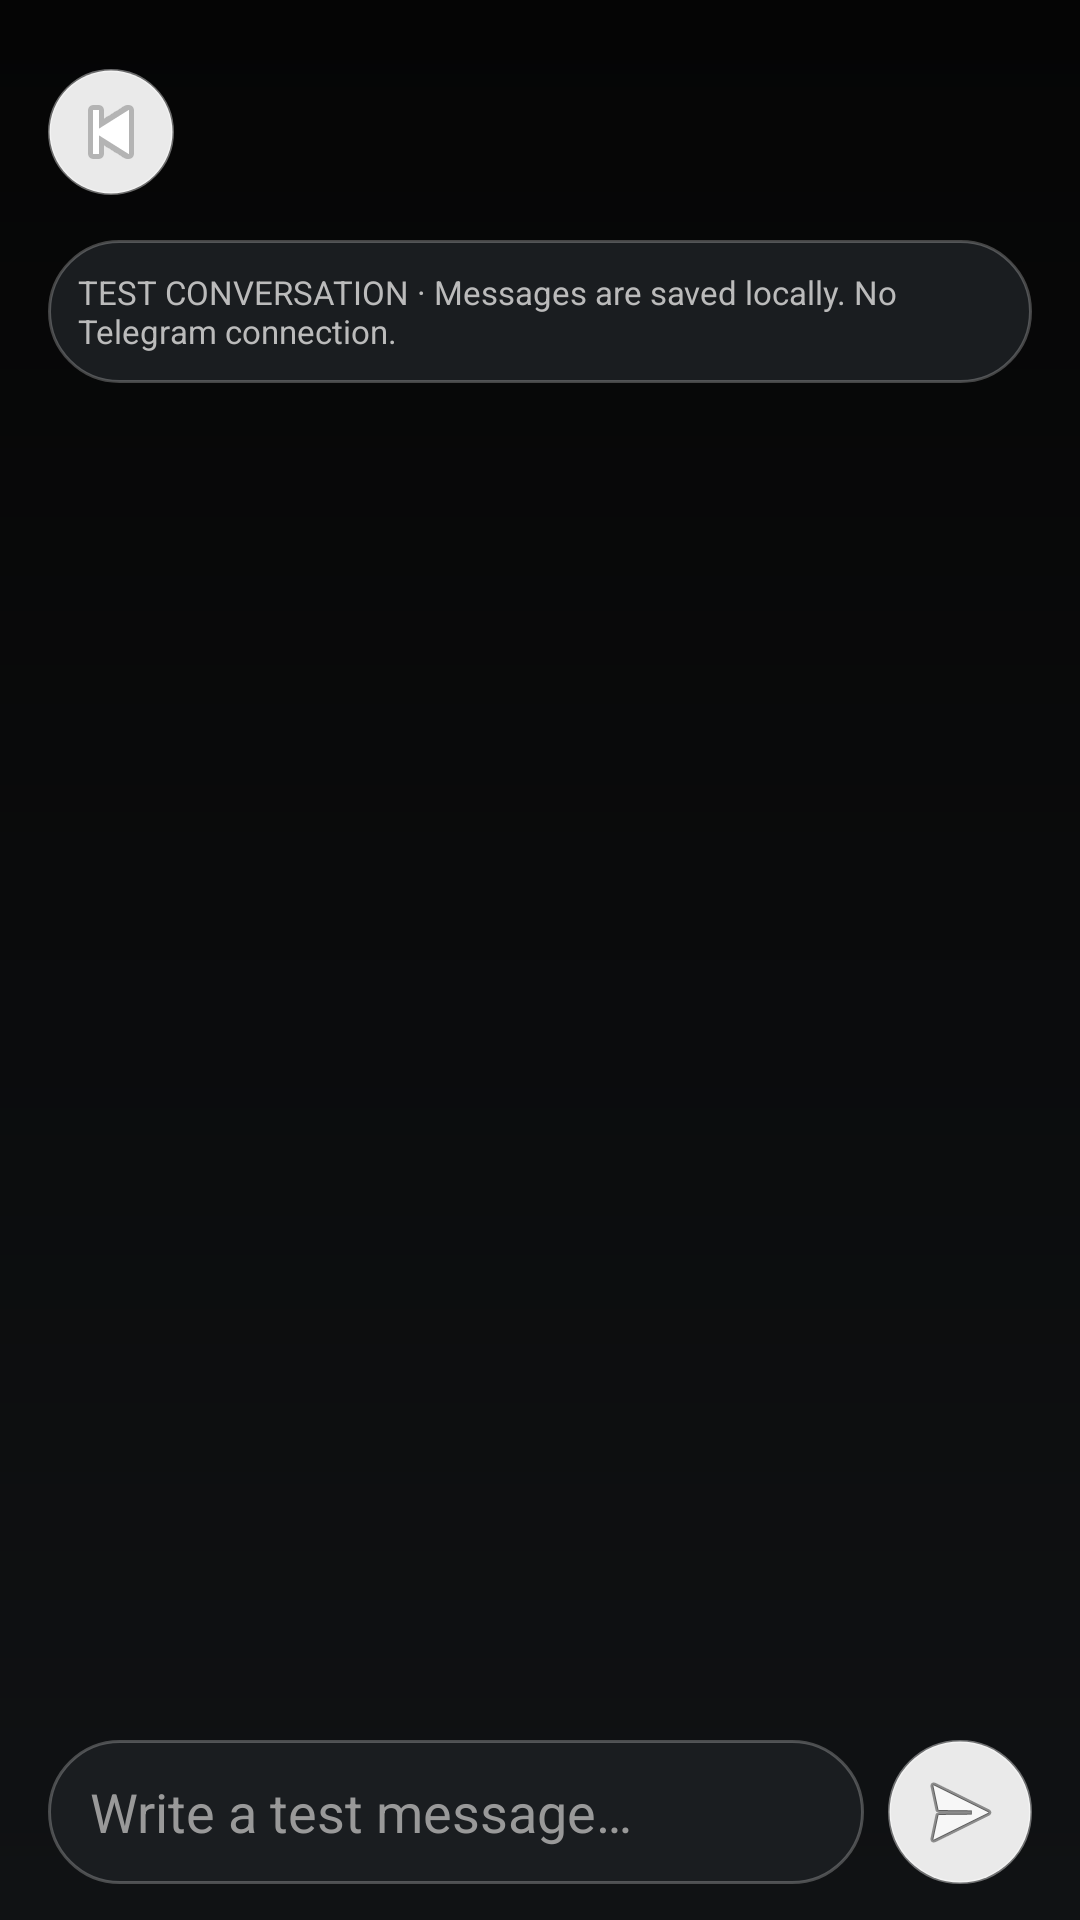

This screen was rendered from an Android layout file. Write that file and the resources it references.
<!-- AndroidManifest.xml: application theme Theme.NextoGram -->
<!-- res/layout/activity_chat.xml -->
<?xml version="1.0" encoding="utf-8"?>
<LinearLayout xmlns:android="http://schemas.android.com/apk/res/android"
    android:layout_width="match_parent"
    android:layout_height="match_parent"
    android:background="@drawable/liquid_glass_bg"
    android:orientation="vertical"
    android:paddingStart="16dp"
    android:paddingTop="14dp"
    android:paddingEnd="16dp"
    android:paddingBottom="12dp">

    <LinearLayout
        android:layout_width="match_parent"
        android:layout_height="60dp"
        android:gravity="center_vertical"
        android:orientation="horizontal">

        <ImageButton
            android:id="@+id/backButton"
            android:layout_width="42dp"
            android:layout_height="42dp"
            android:background="@drawable/search_button_bg"
            android:contentDescription="@string/back"
            android:src="@android:drawable/ic_media_previous" />

        <LinearLayout
            android:layout_width="0dp"
            android:layout_height="wrap_content"
            android:layout_marginStart="12dp"
            android:layout_weight="1"
            android:orientation="vertical">

            <TextView
                android:id="@+id/chatTitle"
                android:layout_width="match_parent"
                android:layout_height="wrap_content"
                android:ellipsize="end"
                android:maxLines="1"
                android:textColor="#F5F5F5"
                android:textSize="18sp"
                android:textStyle="bold" />

            <TextView
                android:id="@+id/chatStatus"
                android:layout_width="wrap_content"
                android:layout_height="wrap_content"
                android:layout_marginTop="2dp"
                android:textSize="11sp" />
        </LinearLayout>
    </LinearLayout>

    <TextView
        android:layout_width="match_parent"
        android:layout_height="wrap_content"
        android:layout_marginTop="6dp"
        android:layout_marginBottom="8dp"
        android:background="@drawable/nav_pill"
        android:padding="10dp"
        android:text="@string/demo_chat_notice"
        android:textColor="#BBBBBB"
        android:textSize="11sp" />

    <androidx.recyclerview.widget.RecyclerView
        android:id="@+id/messagesList"
        android:layout_width="match_parent"
        android:layout_height="0dp"
        android:layout_weight="1"
        android:clipToPadding="false"
        android:paddingTop="8dp"
        android:paddingBottom="8dp" />

    <LinearLayout
        android:layout_width="match_parent"
        android:layout_height="wrap_content"
        android:gravity="center_vertical"
        android:orientation="horizontal"
        android:paddingTop="8dp">

        <EditText
            android:id="@+id/messageInput"
            android:layout_width="0dp"
            android:layout_height="48dp"
            android:layout_weight="1"
            android:background="@drawable/nav_pill"
            android:hint="@string/message_hint"
            android:inputType="textCapSentences|textMultiLine"
            android:maxLines="4"
            android:paddingStart="14dp"
            android:paddingEnd="14dp"
            android:textColor="#F5F5F5"
            android:textColorHint="#999999" />

        <ImageButton
            android:id="@+id/sendButton"
            android:layout_width="48dp"
            android:layout_height="48dp"
            android:layout_marginStart="8dp"
            android:background="@drawable/search_button_bg"
            android:contentDescription="@string/send_message"
            android:src="@android:drawable/ic_menu_send" />
    </LinearLayout>
</LinearLayout>
<!-- resources referenced by this layout -->
<resources>
  <!-- drawable liquid_glass_bg (drawable) -->
  <?xml version="1.0" encoding="utf-8"?>
  <shape xmlns:android="http://schemas.android.com/apk/res/android">
      <gradient
          android:angle="90"
          android:endColor="#050505"
          android:startColor="#101214" />
  </shape>
  <!-- drawable nav_pill (drawable) -->
  <?xml version="1.0" encoding="utf-8"?>
  <shape xmlns:android="http://schemas.android.com/apk/res/android">
      <solid android:color="#1A1D20" />
      <corners android:radius="28dp" />
      <stroke android:width="1dp" android:color="#3FFFFFFF" />
  </shape>
  <!-- drawable search_button_bg (drawable) -->
  <?xml version="1.0" encoding="utf-8"?>
  <shape xmlns:android="http://schemas.android.com/apk/res/android"
      android:shape="oval">
      <solid android:color="#EAEAEA" />
      <stroke android:width="1dp" android:color="#66FFFFFF" />
  </shape>
  <string name="back">Back</string>
  <string name="demo_chat_notice">TEST CONVERSATION · Messages are saved locally. No Telegram connection.</string>
  <string name="message_hint">Write a test message…</string>
  <string name="send_message">Send test message</string>
  <style name="Theme.NextoGram" parent="Theme.Material3.DayNight.NoActionBar">
          <item name="android:statusBarColor">@android:color/transparent</item>
          <item name="android:navigationBarColor">@android:color/transparent</item>
          <item name="android:windowBackground">@color/bg_main</item>
          <item name="android:colorBackground">@color/bg_main</item>
          <item name="android:forceDarkAllowed" tools:targetApi="29">false</item>
      </style>
  <color name="bg_main">#050505</color>
</resources>
